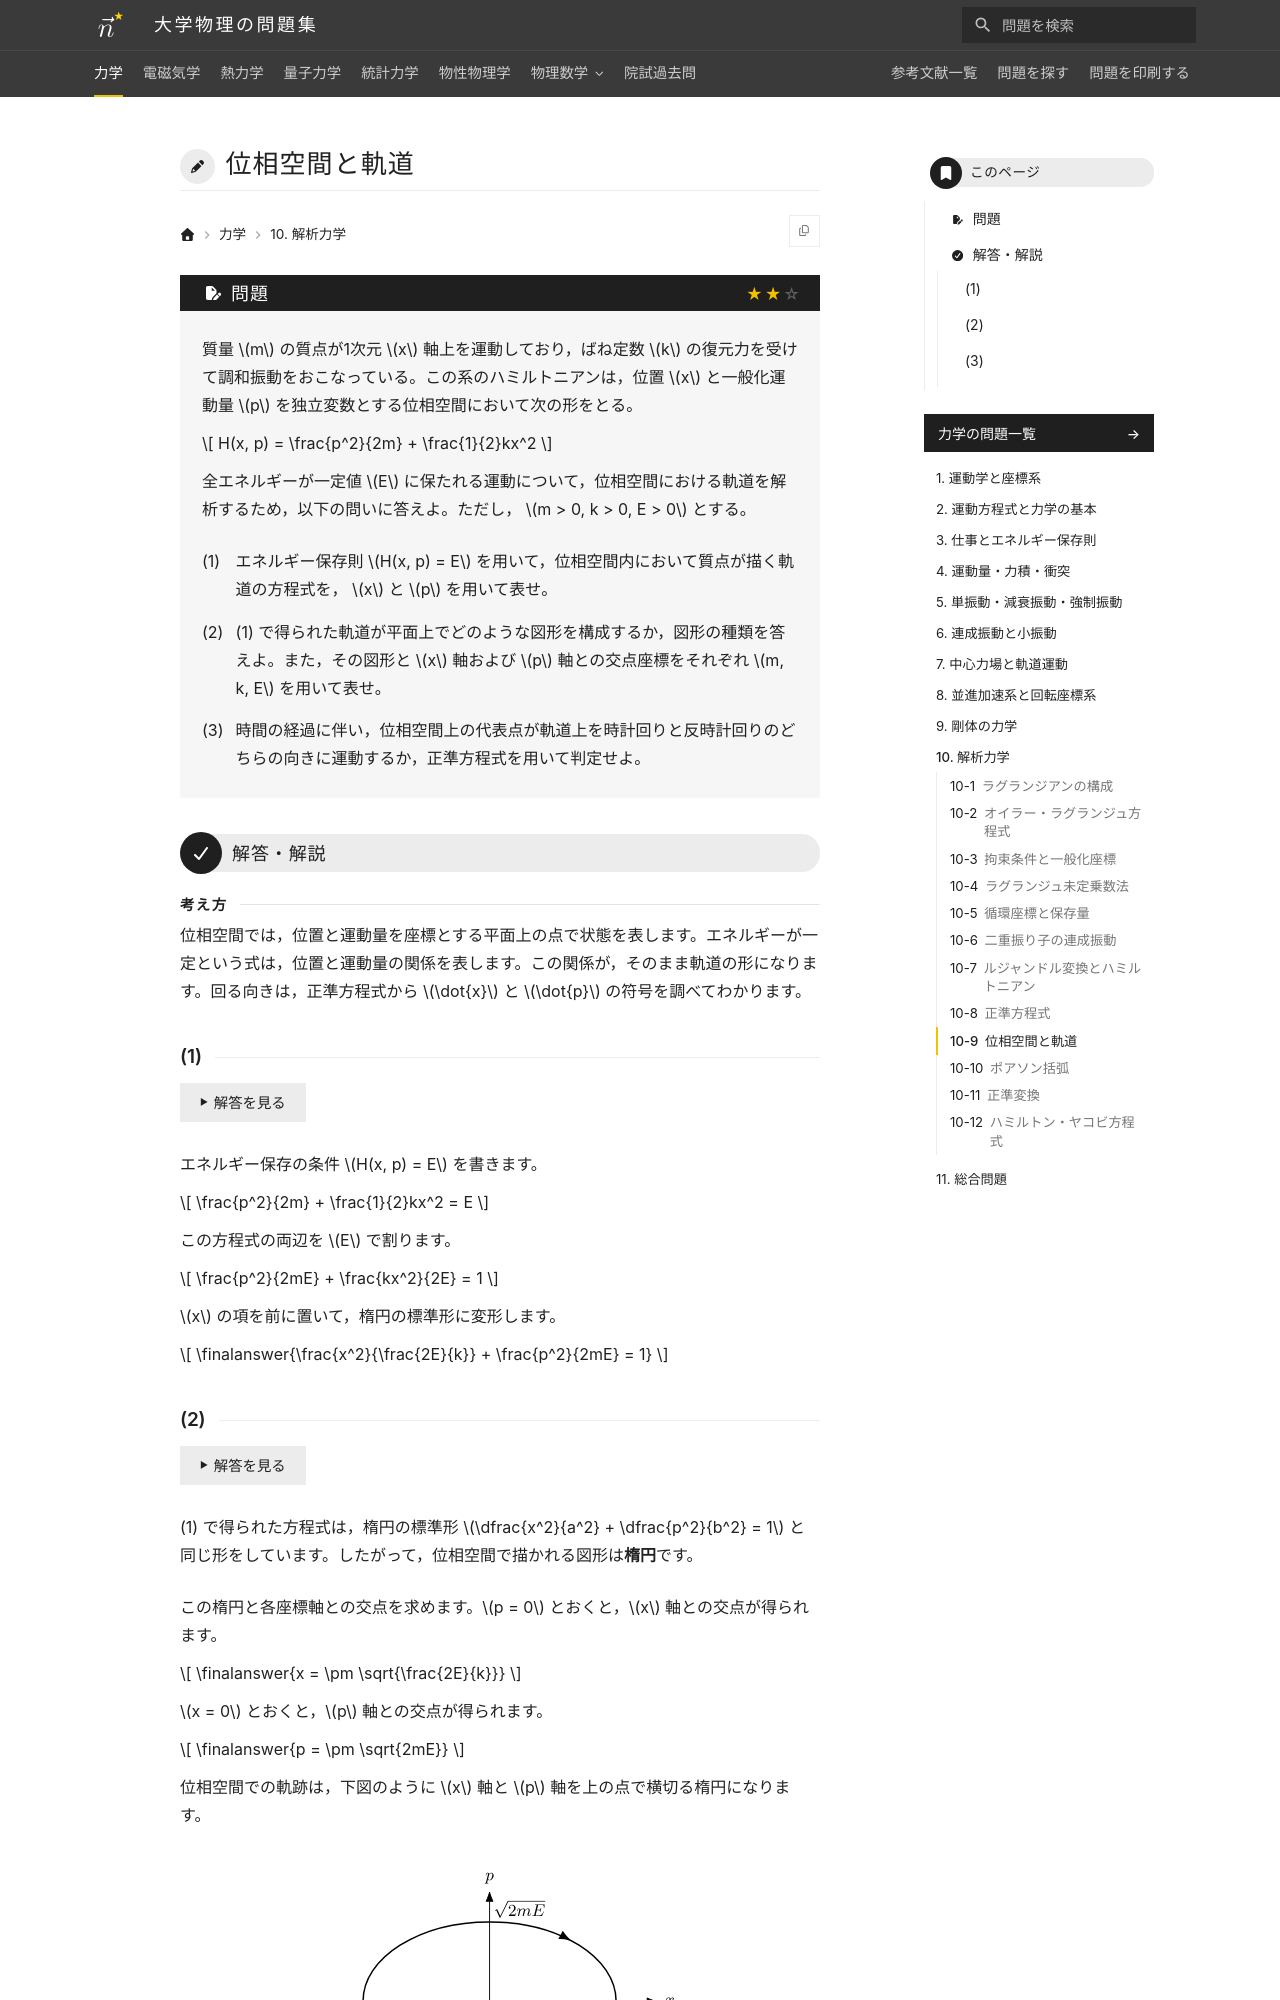

repository: Nanana-2/physics-site · page: 01mechanics/10/10_090/index.html · generator: mkdocs

---
tags:
  - 標準
---

# 位相空間と軌道

## 問題
質量 $m$ の質点が1次元 $x$ 軸上を運動しており，ばね定数 $k$ の復元力を受けて調和振動をおこなっている。この系のハミルトニアンは，位置 $x$ と一般化運動量 $p$ を独立変数とする位相空間において次の形をとる。

$$
H(x, p) = \frac{p^2}{2m} + \frac{1}{2}kx^2
$$

全エネルギーが一定値 $E$ に保たれる運動について，位相空間における軌道を解析するため，以下の問いに答えよ。ただし， $m > 0, k > 0, E > 0$ とする。

(1) エネルギー保存則 $H(x, p) = E$ を用いて，位相空間内において質点が描く軌道の方程式を， $x$ と $p$ を用いて表せ。

(2) (1) で得られた軌道が平面上でどのような図形を構成するか，図形の種類を答えよ。また，その図形と $x$ 軸および $p$ 軸との交点座標をそれぞれ $m, k, E$ を用いて表せ。

(3) 時間の経過に伴い，位相空間上の代表点が軌道上を時計回りと反時計回りのどちらの向きに運動するか，正準方程式を用いて判定せよ。

---

## 解答・解説

<div class="approach" markdown>
位相空間では，位置と運動量を座標とする平面上の点で状態を表します。エネルギーが一定という式は，位置と運動量の関係を表します。この関係が，そのまま軌道の形になります。回る向きは，正準方程式から $\dot{x}$ と $\dot{p}$ の符号を調べてわかります。
</div>

### (1)
エネルギー保存の条件 $H(x, p) = E$ を書きます。

$$
\frac{p^2}{2m} + \frac{1}{2}kx^2 = E
$$

この方程式の両辺を $E$ で割ります。

$$
\frac{p^2}{2mE} + \frac{kx^2}{2E} = 1
$$

$x$ の項を前に置いて，楕円の標準形に変形します。

$$
\finalanswer{\frac{x^2}{\frac{2E}{k}} + \frac{p^2}{2mE} = 1}
$$
